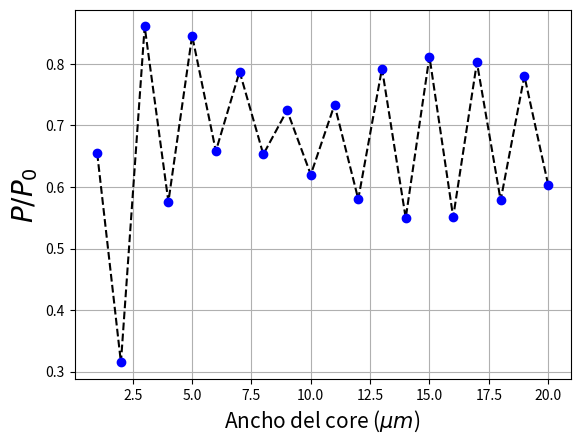
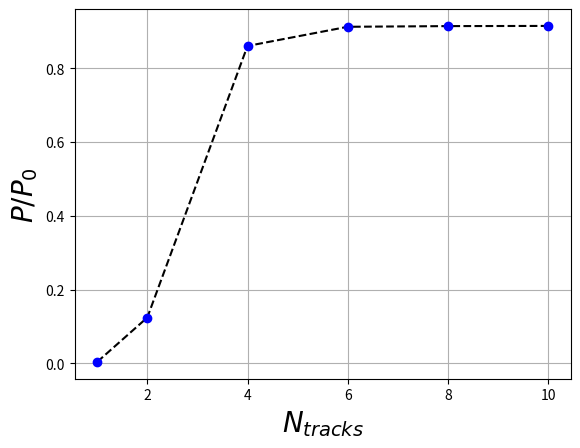
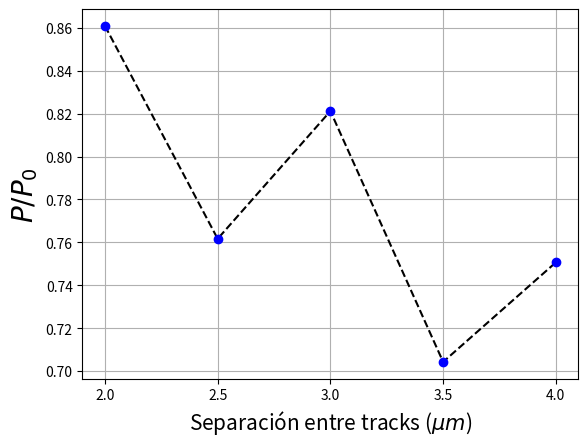
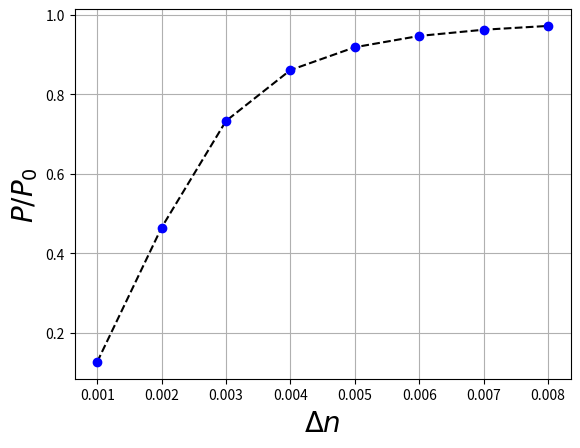

These charts were generated, in order, by the following Python code:
# -*- coding: utf-8 -*-
"""
Created on Tue Feb 18 16:54:39 2025

@author: Alejandro

850 nm
"""
import numpy as np
import matplotlib.pyplot as plt
# =============================================================================
# ANCHURA guia recta (3)
# =============================================================================
p =[0.6549086038181207,
 0.31489941895947354,
 0.860855017101924,
 0.5760347540349234,
 0.8460002269049072,
 0.6582837233589305,
 0.7876714090088892,
 0.652968802537342,
 0.7245526915592299,
 0.6201315490703326,
 0.7337373153604086,
 0.5802979961184833,
 0.7925366169283202,
 0.5495595655603874,
 0.8120649663726337,
 0.5510772985120764,
 0.8025444644418632,
 0.5783287357936578,
 0.7806298957862909,
 0.6039574591330261]
W0 = np.linspace(1,20,20)

plt.figure()
plt.plot(W0,p,'k--')
plt.plot(W0,p,'b.',markersize=12)
plt.xlabel('Ancho del core ($\\mu m$)',fontsize=15)
plt.ylabel('$P/P_0$',fontsize=20)
plt.grid()
plt.show()
# =============================================================================
# NUMERO TRACKS (4)
# =============================================================================
p = [0.003610434142878218,
 0.12399711207663512,
 0.860855017101924,
 0.9128850630021805,
 0.9147298149713149,
 0.9152203012750976]
n = [1,2,4,6,8,10]

plt.figure()
plt.plot(n,p,'k--')
plt.plot(n,p,'b.',markersize=12)
plt.xlabel('$N_{tracks}$',fontsize=20)
plt.ylabel('$P/P_0$',fontsize=20)
plt.grid()
plt.show()

# =============================================================================
# Distancia entre tracks (2)
# =============================================================================

p = [0.860855017101924,
 0.7616545173503775,
 0.8211644832149914,
 0.704280617558497,
 0.7506639011584899]
d = [2,2.5,3,3.5,4]

plt.figure()
plt.plot(d,p,'k--')
plt.plot(d,p,'b.',markersize=12)
plt.xlabel('Separación entre tracks ($\\mu m$)',fontsize=15)
plt.ylabel('$P/P_0$',fontsize=20)
plt.xticks([2,2.5,3,3.5,4])
plt.grid()
plt.show()

# =============================================================================
# DELTA N
# =============================================================================
p = [0.1261519777326565,
 0.4644153563873723,
 0.7328042160730387,
 0.860855017101924,
 0.9183155470575506,
 0.9467438709959548,
 0.962363364790204,
 0.9719388218818957]

dn = np.arange(0.001,0.009,0.001)

plt.figure()
plt.plot(dn,p,'k--')
plt.plot(dn,p,'b.',markersize=12)
plt.xlabel('$\\Delta n$',fontsize=20)
plt.ylabel('$P/P_0$',fontsize=20)
plt.grid()
plt.show()